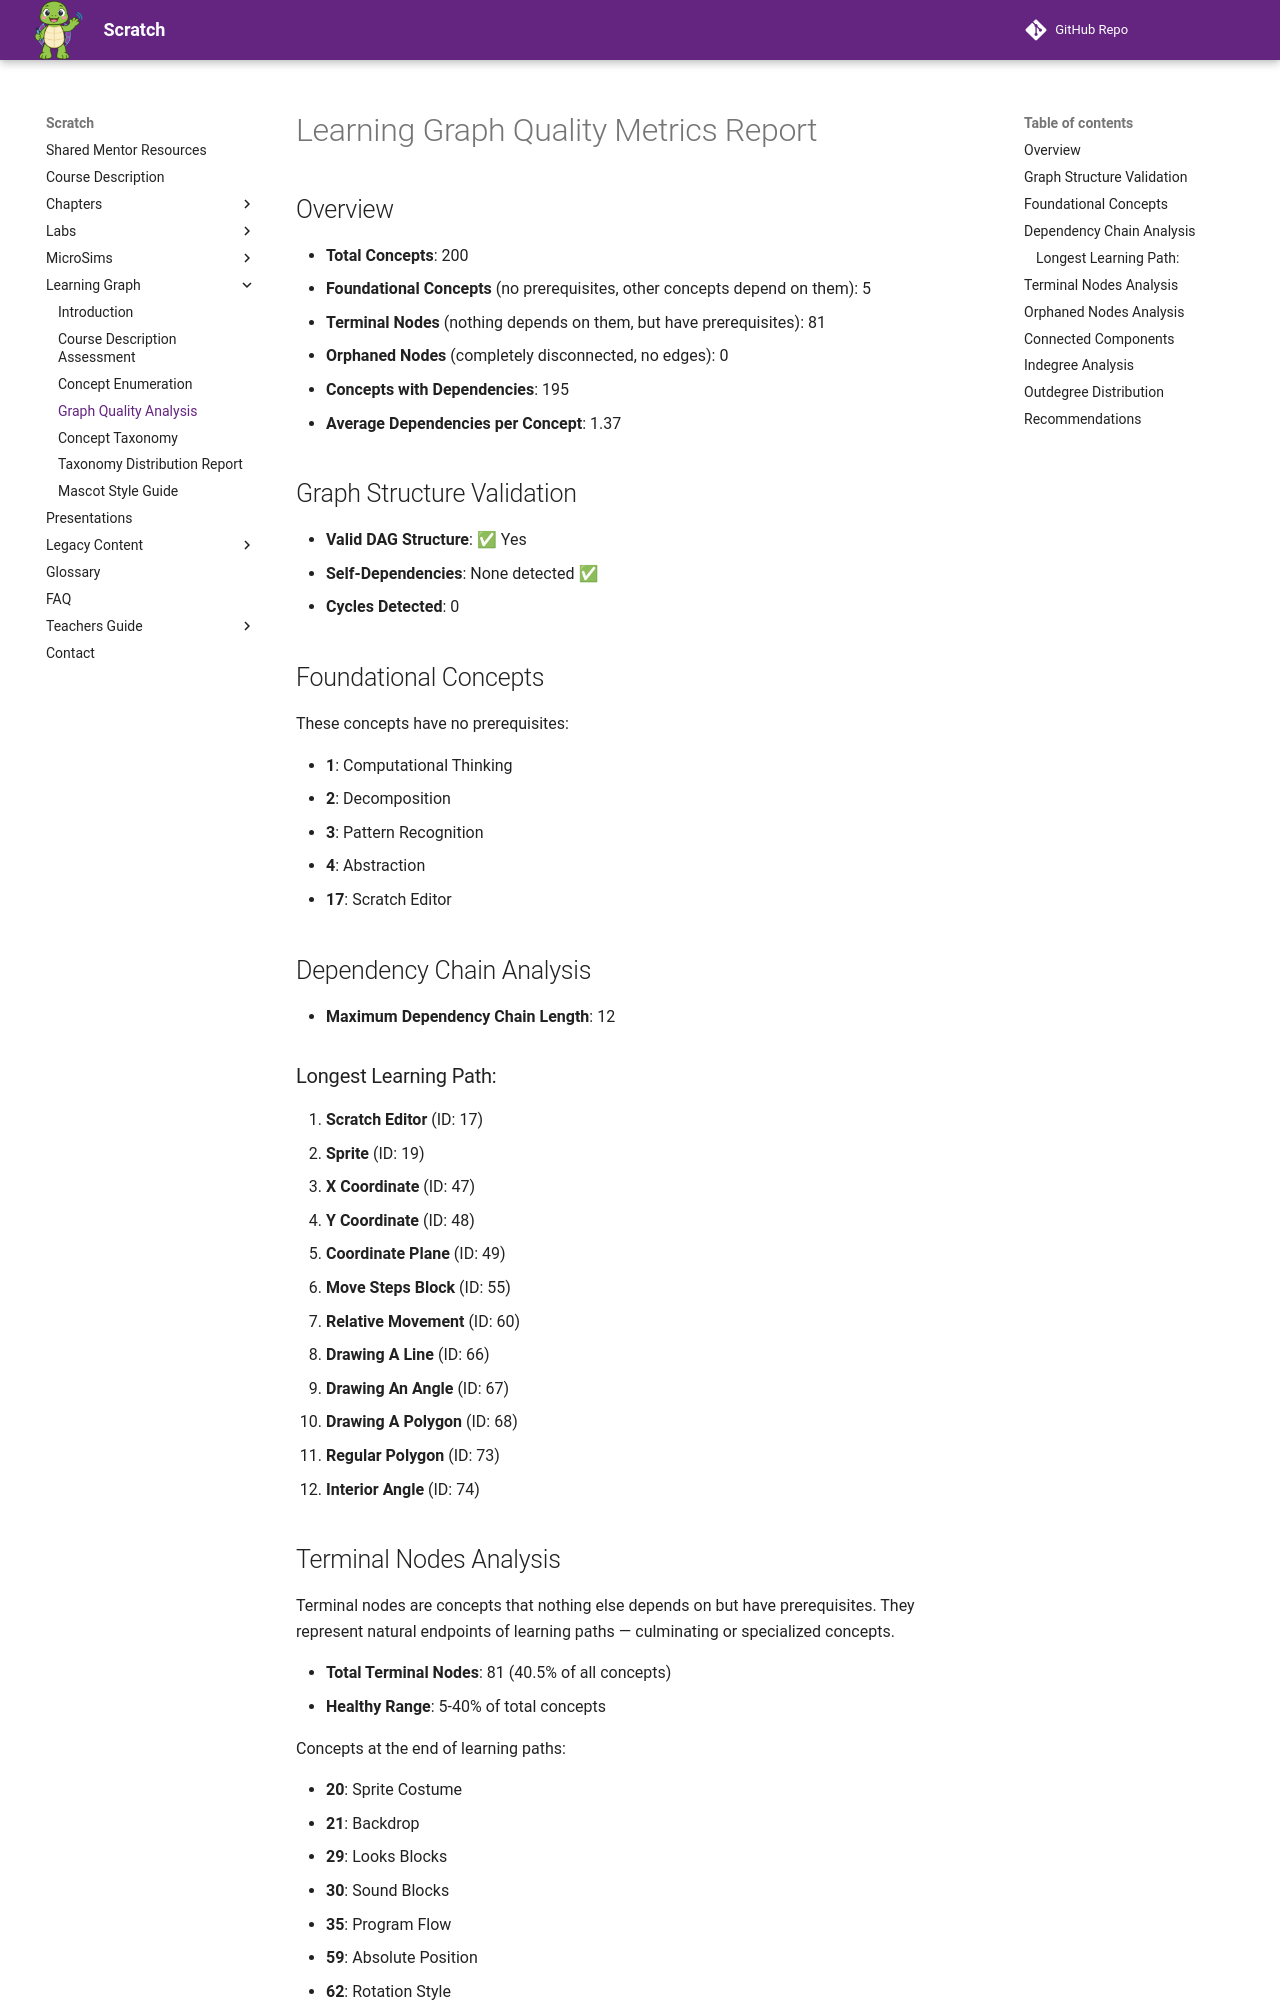

repository: dmccreary/scratch · page: learning-graph/quality-metrics/index.html · generator: mkdocs

# Learning Graph Quality Metrics Report

## Overview

- **Total Concepts**: 200
- **Foundational Concepts** (no prerequisites, other concepts depend on them): 5
- **Terminal Nodes** (nothing depends on them, but have prerequisites): 81
- **Orphaned Nodes** (completely disconnected, no edges): 0
- **Concepts with Dependencies**: 195
- **Average Dependencies per Concept**: 1.37

## Graph Structure Validation

- **Valid DAG Structure**: ✅ Yes
- **Self-Dependencies**: None detected ✅
- **Cycles Detected**: 0

## Foundational Concepts

These concepts have no prerequisites:

- **1**: Computational Thinking
- **2**: Decomposition
- **3**: Pattern Recognition
- **4**: Abstraction
- **17**: Scratch Editor

## Dependency Chain Analysis

- **Maximum Dependency Chain Length**: 12

### Longest Learning Path:

1. **Scratch Editor** (ID: 17)
2. **Sprite** (ID: 19)
3. **X Coordinate** (ID: 47)
4. **Y Coordinate** (ID: 48)
5. **Coordinate Plane** (ID: 49)
6. **Move Steps Block** (ID: 55)
7. **Relative Movement** (ID: 60)
8. **Drawing A Line** (ID: 66)
9. **Drawing An Angle** (ID: 67)
10. **Drawing A Polygon** (ID: 68)
11. **Regular Polygon** (ID: 73)
12. **Interior Angle** (ID: 74)
